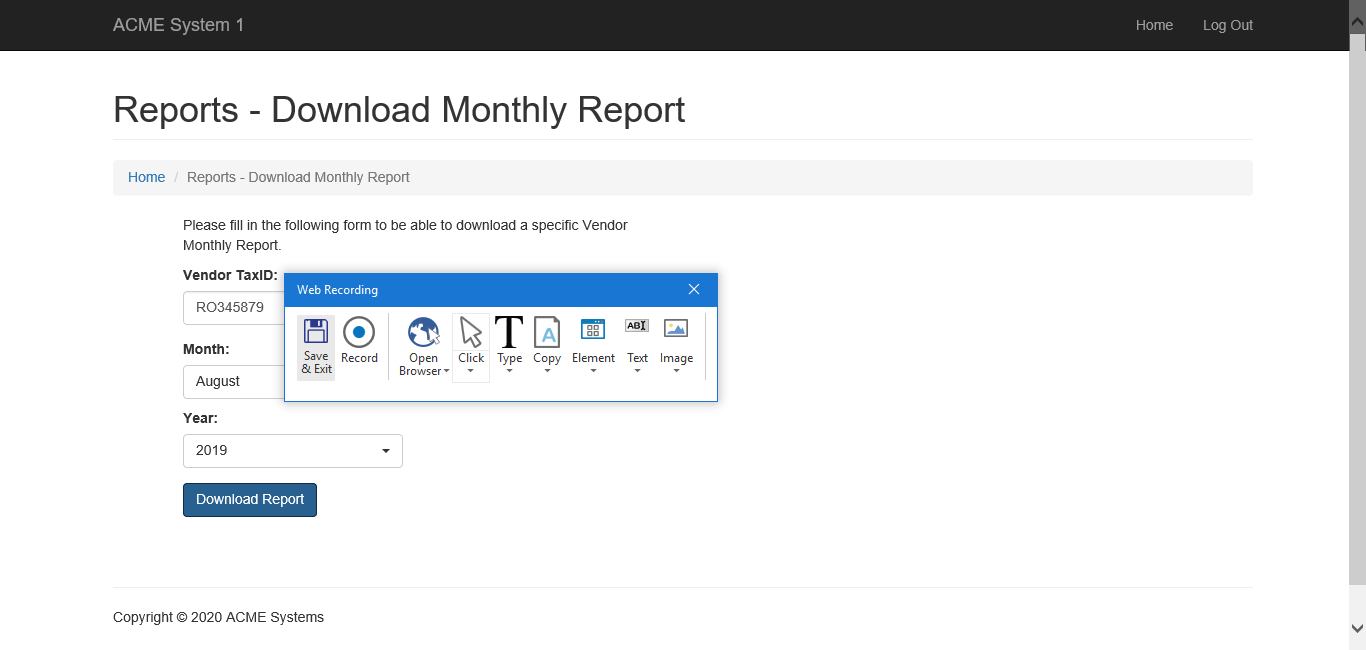
Task: WI5 process for ACME test process
Workflow: System1_DownloadMonthlyReport

Step 1: Attach Browser 'ACME System1' in window 'ACME System 1 - Reports - Download Monthly Report'

Step 2: type [in_VendorTaxID] into the text box in window 'ACME System 1 - Reports - Download Monthly Report' (no picture)

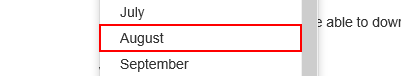
Step 3: click on the link '{{Month}}'

Step 4: click on the link '{{Year}}' (no picture)

Step 5: click on the button (no picture)

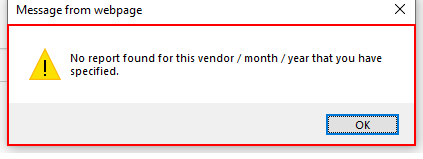
Step 6: find the dialog 'Message from webpage' in window 'Message from webpage' (iexplore.exe)

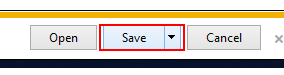
Step 7 [then]: click on the split button 'Save' in window 'ACME System 1 - Reports - Download Monthly Report - Internet Exp*' (iexplore.exe)

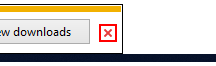
Step 8: click on the push button 'Close' in window 'ACME System 1 - Reports - Download Monthly Report - Internet Exp*' (iexplore.exe)

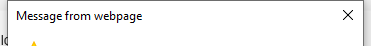
Step 9 [else]: Close Pop Up on the dialog in window 'Message from webpage' (iexplore.exe)

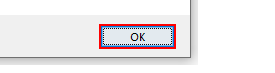
Step 10: click on 'Ok'